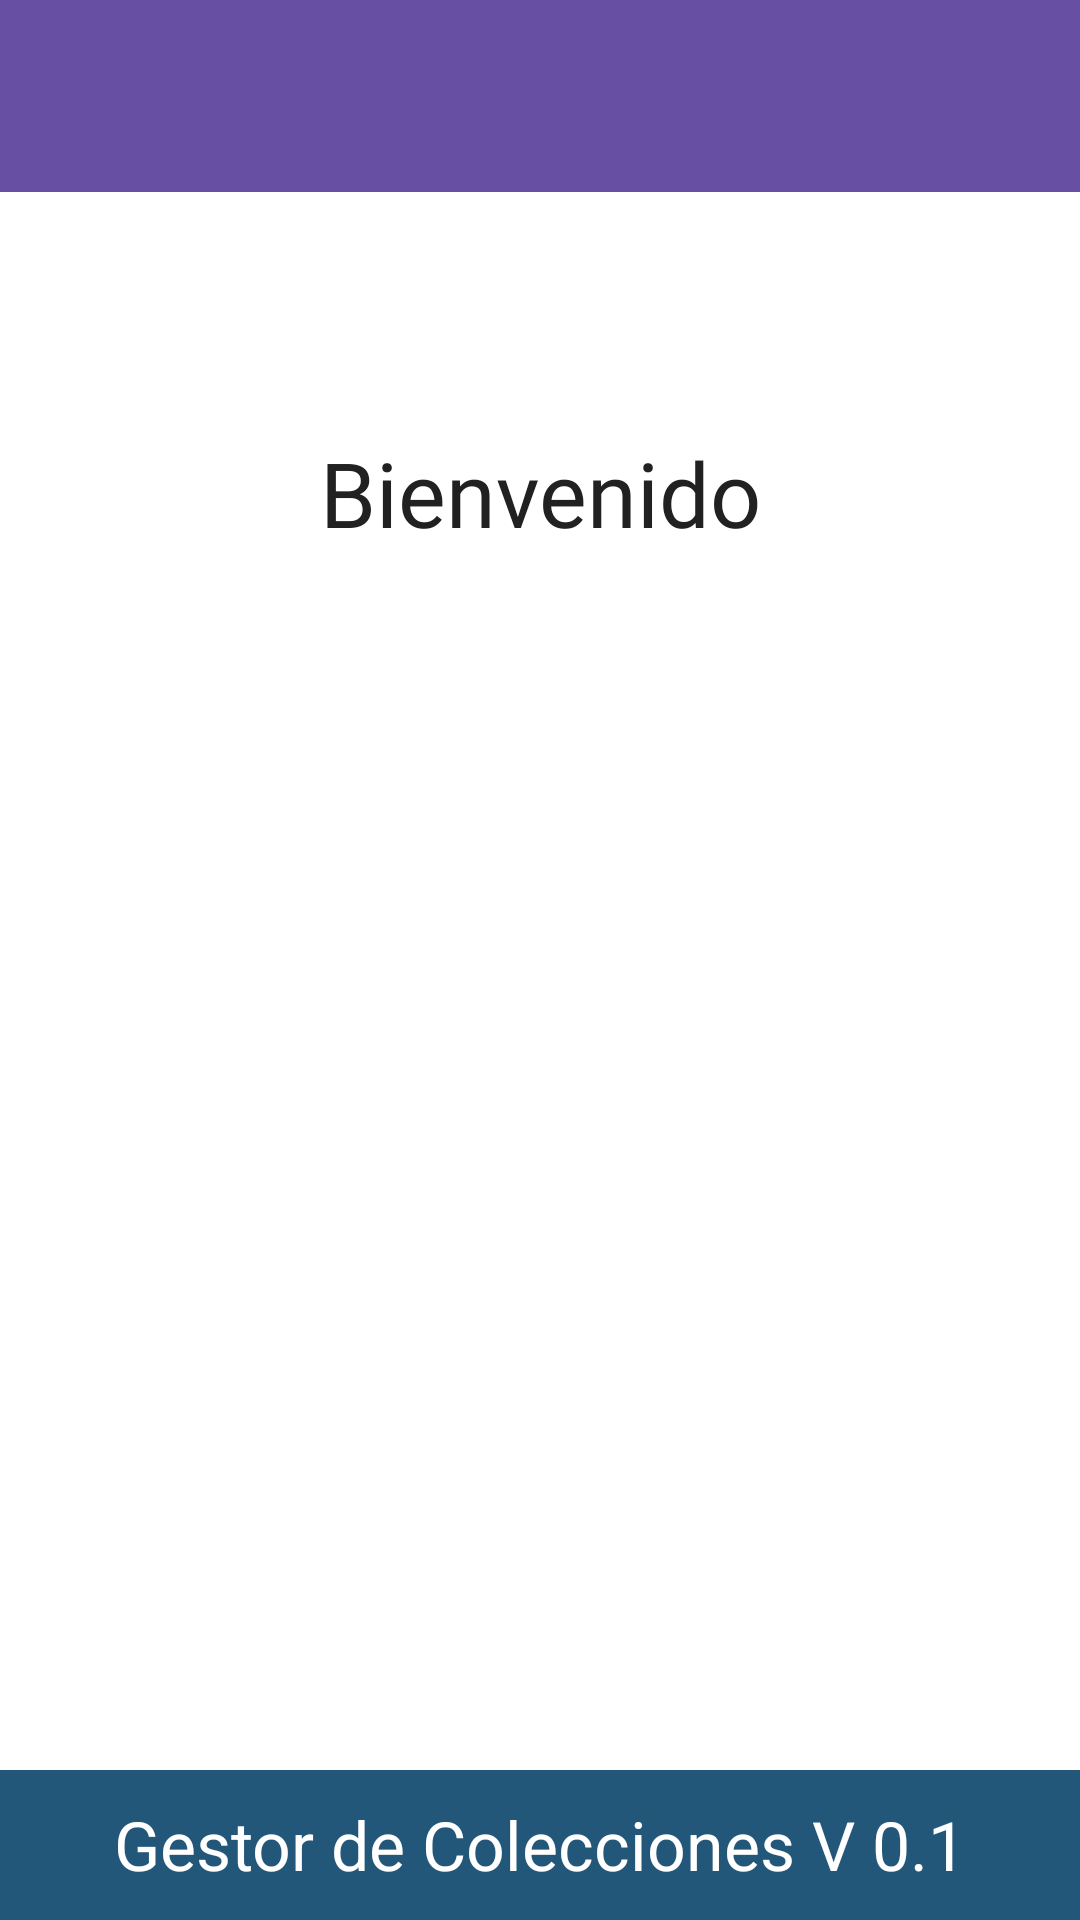

Android layout source for this screen:
<!-- AndroidManifest.xml: application theme Theme.AppGestorColecciones -->
<!-- res/layout/activity_ingreso.xml -->
<?xml version="1.0" encoding="utf-8"?>
<androidx.drawerlayout.widget.DrawerLayout xmlns:android="http://schemas.android.com/apk/res/android"
    xmlns:app="http://schemas.android.com/apk/res-auto"
    xmlns:tools="http://schemas.android.com/tools"
    android:id="@+id/drawer_layout"
    android:layout_width="match_parent"
    android:layout_height="match_parent"
    tools:context=".IngresoActivity">

    <androidx.constraintlayout.widget.ConstraintLayout
        android:layout_width="match_parent"
        android:layout_height="match_parent"
        android:background="@color/white">

        <androidx.appcompat.widget.Toolbar
            android:id="@+id/toolbar"
            android:layout_width="match_parent"
            android:layout_height="wrap_content"
            android:background="?attr/colorPrimary"
            android:theme="@style/ThemeOverlay.AppCompat.Dark.ActionBar"
            app:popupTheme="@style/ThemeOverlay.AppCompat.Light"
            app:layout_constraintTop_toTopOf="parent"
            app:layout_constraintStart_toStartOf="parent"
            app:layout_constraintEnd_toEndOf="parent" />

        <TextView
            android:id="@+id/Bienvenido_"
            android:layout_width="wrap_content"
            android:layout_height="wrap_content"
            android:layout_marginTop="80dp"
            android:gravity="center_horizontal|top"
            android:text="@string/bienvenido"
            android:textAppearance="@style/Bienvenido"
            app:layout_constraintEnd_toEndOf="parent"
            app:layout_constraintStart_toStartOf="parent"
            app:layout_constraintTop_toBottomOf="@id/toolbar" />

        <TextView
            android:id="@+id/footer"
            android:layout_width="0dp"
            android:layout_height="50dp"
            android:background="#22577A"
            android:gravity="center"
            android:text="@string/footer"
            android:textAppearance="@style/footer_appearance"
            android:textColor="@color/white"
            app:layout_constraintBottom_toBottomOf="parent"
            app:layout_constraintEnd_toEndOf="parent"
            app:layout_constraintStart_toStartOf="parent" />

    </androidx.constraintlayout.widget.ConstraintLayout>

    <com.google.android.material.navigation.NavigationView
        android:id="@+id/nav_view"
        android:layout_width="wrap_content"
        android:layout_height="match_parent"
        android:layout_gravity="start"
        app:menu="@menu/drawer_menu" />

</androidx.drawerlayout.widget.DrawerLayout>
<!-- resources referenced by this layout -->
<resources>
  <string name="bienvenido">Bienvenido</string>
  <string name="footer">Gestor de Colecciones V 0.1</string>
  <style name="Bienvenido">
          <item name="android:fontFamily">@font/comfortaa_bold</item>
          <item name="android:textSize">30sp</item>
          <item name="android:textColor">#212121</item>
      </style>
  <style name="footer_appearance">
          <item name="android:textSize">22.53sp</item><item name="android:textColor">#1E1E1E</item>
      </style>
  <style name="Theme.AppGestorColecciones" parent="Base.Theme.AppGestorColecciones" />
  <style name="Base.Theme.AppGestorColecciones" parent="Theme.Material3.DayNight.NoActionBar">
          
          
      </style>
  <!-- not gathered from this repository: default colours our renderer supplied (Android Studio template values) -->
  <color name="white">#FFFFFFFF</color>
</resources>
